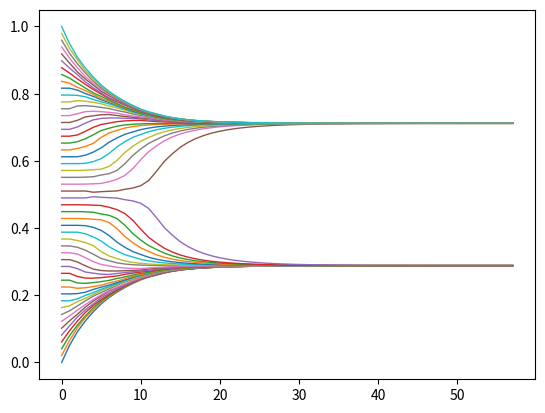

The script that saved this image:
import numpy as np
import matplotlib.pyplot as plt

def f(t):
     return 1-1/(t**0.5+1)


def simuler_bounded_confidence(n, epsilon_right, epsilon_left):
    opinions = np.linspace(0, 1, n)
    historique = [opinions.copy()]
    t=0
    convergence=False
    while convergence==False and t<1000:
        t+=1
        updated_opinions = np.zeros_like(opinions)
        for agent in range(n):
            diffs = opinions - opinions[agent]
            mask = (-epsilon_left <= diffs) & (diffs <= epsilon_right)
            mask[agent] = False 
            if np.any(mask): 
                updated_opinions[agent] = (1-f(t))*np.mean(opinions[mask]) + f(t)*opinions[agent]
            else: 
                updated_opinions[agent] = opinions[agent]
        max_change = np.max(np.abs(opinions - updated_opinions))
        if max_change < 10**-5:
            convergence = True        
        opinions = updated_opinions
        historique.append(opinions.copy())
    
    return np.array(historique)

def plotter(n,epsilon_right,epsilon_left):
    historique =simuler_bounded_confidence(n,epsilon_right,epsilon_left)
    for agent in range(n):
            plt.plot(historique[:, agent],alpha=1, linewidth=1)
    plt.show()

plotter(50,0.2,0.2)
